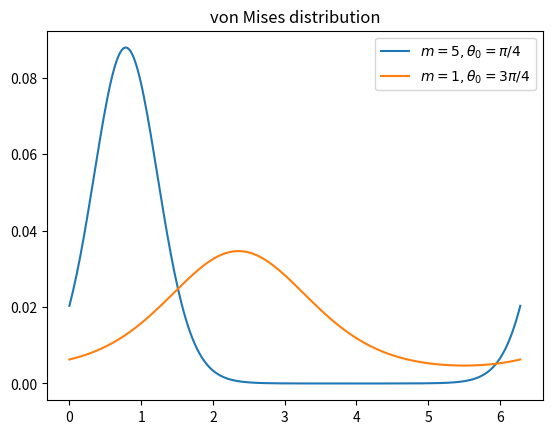

Source code (Python):
import sys

import matplotlib.pyplot as plt
import numpy as np
from scipy.integrate import quad


def integrand(theta, m):
    return np.exp(m * np.cos(theta))


def calculate_von_mises_distribution(theta_vals, m, theta_0):
    norm_fac = 1 / 2 * np.pi * quad(integrand, 0, 2 * np.pi, args=(m))[0]
    density = 1 / (2 * np.pi * norm_fac) * np.exp(m * np.cos(theta_vals - theta_0))

    return density


def main():
    theta_vals = np.linspace(0, 2 * np.pi, num=250)
    m = 5
    theta_0 = np.pi / 4
    density = calculate_von_mises_distribution(theta_vals, m, theta_0)
    plt.plot(theta_vals, density, label=r"$m=5,\theta_0=\pi/4$")

    m = 1
    theta_0 = 3 * np.pi / 4
    density = calculate_von_mises_distribution(theta_vals, m, theta_0)
    plt.plot(theta_vals, density, label=r"$m=1,\theta_0=3\pi/4$")
    plt.legend()
    plt.title("von Mises distribution")


if __name__ == "__main__":
    main()
    if len(sys.argv) == 2 and sys.argv[1] == "NotShow":
        print("It shows nothing")
    else:
        plt.show()
